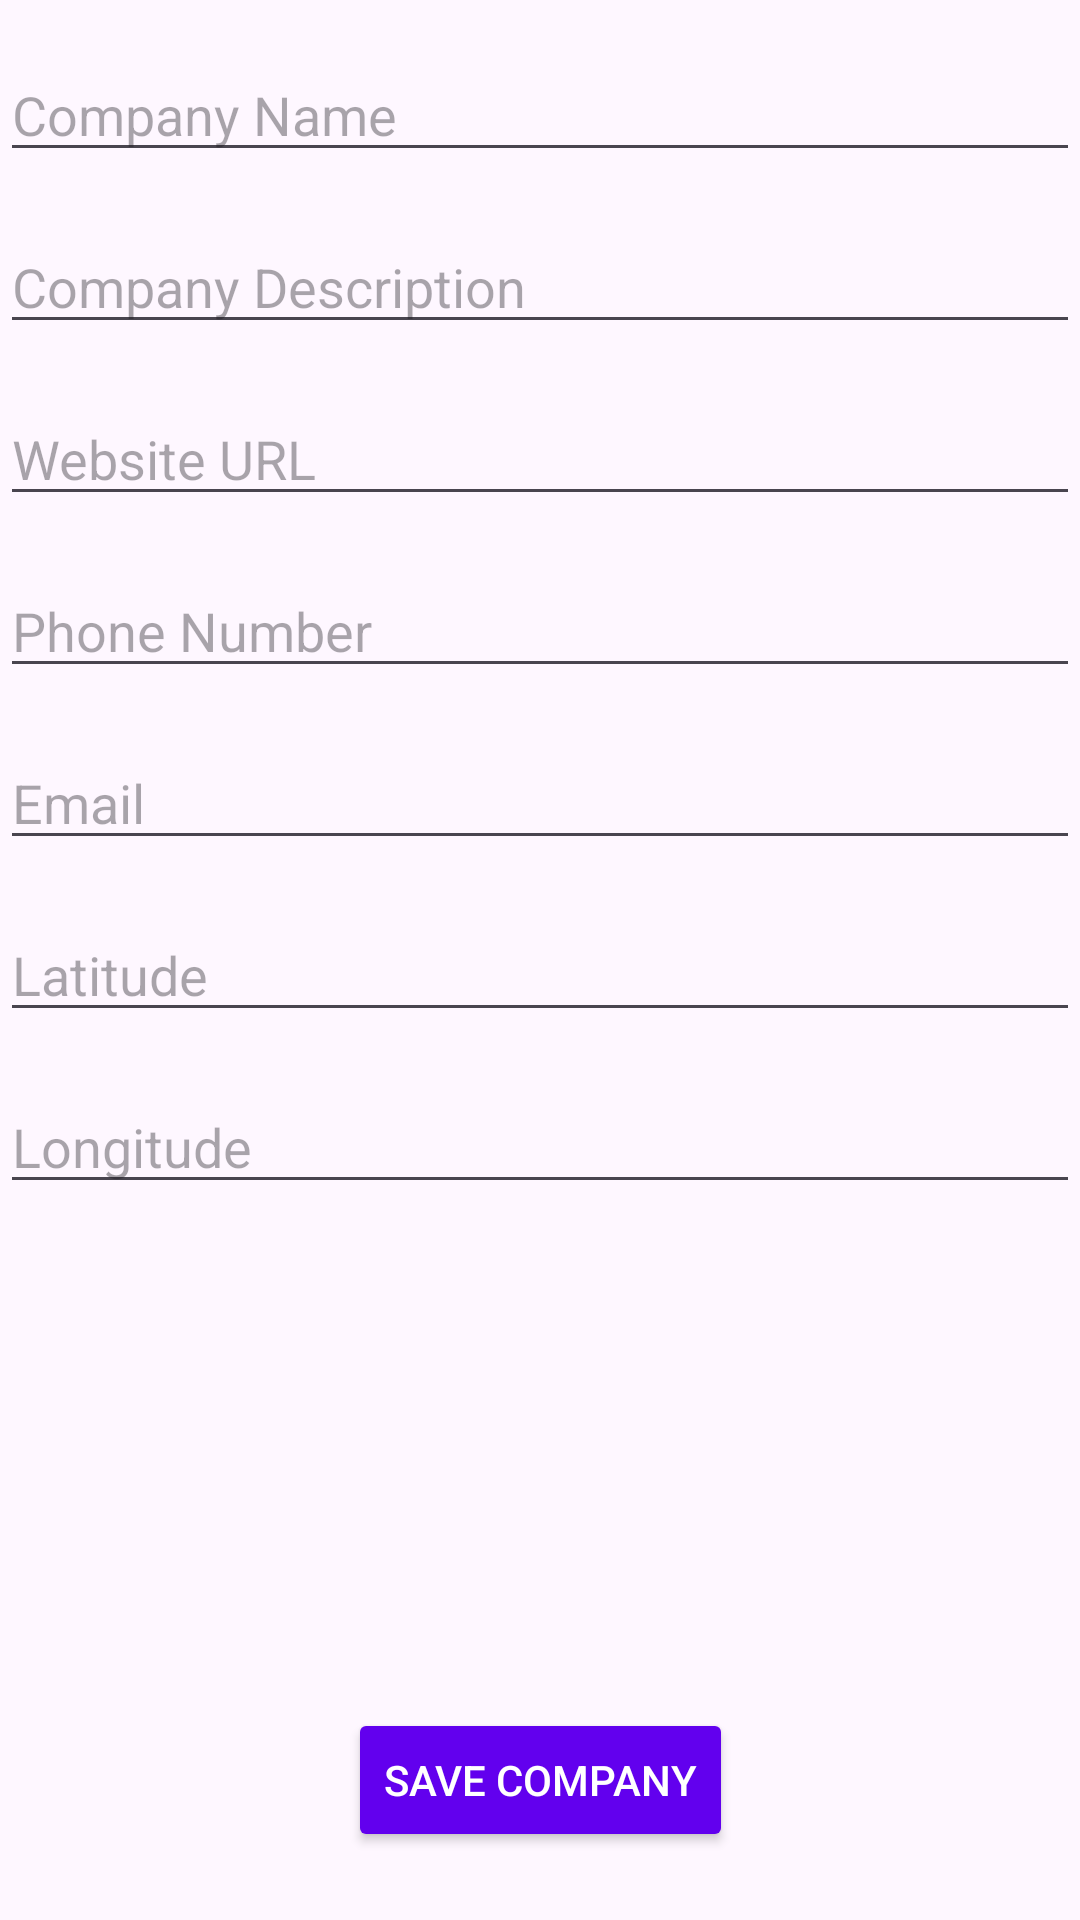

This screen was rendered from an Android layout file. Write that file and the resources it references.
<!-- AndroidManifest.xml: application theme Theme.ITCompanies -->
<!-- res/layout/activity_create_company.xml -->
<?xml version="1.0" encoding="utf-8"?>
<androidx.constraintlayout.widget.ConstraintLayout xmlns:android="http://schemas.android.com/apk/res/android"
    xmlns:app="http://schemas.android.com/apk/res-auto"
    xmlns:tools="http://schemas.android.com/tools"
    android:layout_width="match_parent"
    android:layout_height="match_parent"
    tools:context=".CreateCompanyActivity">

    <EditText
        android:id="@+id/editTextCompanyName"
        android:layout_width="0dp"
        android:layout_height="wrap_content"
        android:layout_marginTop="16dp"
        android:hint="Company Name"
        android:inputType="text"
        android:textColor="@android:color/black"
        app:layout_constraintEnd_toEndOf="parent"
        app:layout_constraintStart_toStartOf="parent"
        app:layout_constraintTop_toTopOf="parent" />

    <EditText
        android:id="@+id/editTextCompanyDescription"
        android:layout_width="0dp"
        android:layout_height="wrap_content"
        android:layout_marginTop="16dp"
        android:hint="Company Description"
        android:inputType="textMultiLine"
        android:textColor="@android:color/black"
        app:layout_constraintEnd_toEndOf="parent"
        app:layout_constraintStart_toStartOf="parent"
        app:layout_constraintTop_toBottomOf="@id/editTextCompanyName" />

    <EditText
        android:id="@+id/editTextCompanyWebsite"
        android:layout_width="0dp"
        android:layout_height="wrap_content"
        android:layout_marginTop="16dp"
        android:hint="Website URL"
        android:inputType="textUri"
        android:textColor="@android:color/black"
        app:layout_constraintEnd_toEndOf="parent"
        app:layout_constraintStart_toStartOf="parent"
        app:layout_constraintTop_toBottomOf="@id/editTextCompanyDescription" />

    <EditText
        android:id="@+id/editTextCompanyPhone"
        android:layout_width="0dp"
        android:layout_height="wrap_content"
        android:layout_marginTop="16dp"
        android:hint="Phone Number"
        android:inputType="phone"
        android:textColor="@android:color/black"
        app:layout_constraintEnd_toEndOf="parent"
        app:layout_constraintStart_toStartOf="parent"
        app:layout_constraintTop_toBottomOf="@id/editTextCompanyWebsite" />

    <EditText
        android:id="@+id/editTextCompanyEmail"
        android:layout_width="0dp"
        android:layout_height="wrap_content"
        android:layout_marginTop="16dp"
        android:hint="Email"
        android:inputType="textEmailAddress"
        android:textColor="@android:color/black"
        app:layout_constraintEnd_toEndOf="parent"
        app:layout_constraintStart_toStartOf="parent"
        app:layout_constraintTop_toBottomOf="@id/editTextCompanyPhone" />

    <EditText
        android:id="@+id/editTextCompanyLatitude"
        android:layout_width="0dp"
        android:layout_height="wrap_content"
        android:layout_marginTop="16dp"
        android:hint="Latitude"
        android:inputType="text"
        android:textColor="@android:color/black"
        app:layout_constraintEnd_toEndOf="parent"
        app:layout_constraintStart_toStartOf="parent"
        app:layout_constraintTop_toBottomOf="@id/editTextCompanyEmail" />

    <EditText
        android:id="@+id/editTextCompanyLongitude"
        android:layout_width="0dp"
        android:layout_height="wrap_content"
        android:layout_marginTop="16dp"
        android:hint="Longitude"
        android:inputType="text"
        android:textColor="@android:color/black"
        app:layout_constraintEnd_toEndOf="parent"
        app:layout_constraintStart_toStartOf="parent"
        app:layout_constraintTop_toBottomOf="@id/editTextCompanyLatitude" />

    <ImageView
        android:id="@+id/imageViewCompanyLogo"
        android:layout_width="120dp"
        android:layout_height="120dp"
        android:layout_marginTop="16dp"
        android:layout_centerHorizontal="true"
        android:contentDescription="Company Logo"
        android:src="@drawable/default_logo"
        app:layout_constraintEnd_toEndOf="parent"
        app:layout_constraintStart_toStartOf="parent"
        app:layout_constraintTop_toBottomOf="@id/editTextCompanyLongitude" />

    <Button
        android:id="@+id/buttonSaveCompany"
        android:layout_width="wrap_content"
        android:layout_height="wrap_content"
        android:layout_marginTop="32dp"
        android:text="Save Company"
        android:textColor="@android:color/white"
        android:backgroundTint="@color/colorPrimary"
        app:layout_constraintEnd_toEndOf="parent"
        app:layout_constraintStart_toStartOf="parent"
        app:layout_constraintTop_toBottomOf="@id/imageViewCompanyLogo" />

</androidx.constraintlayout.widget.ConstraintLayout>
<!-- resources referenced by this layout -->
<resources>
  <color name="colorPrimary">#6200EE</color>
  <style name="Theme.ITCompanies" parent="Base.Theme.ITCompanies" />
  <style name="Base.Theme.ITCompanies" parent="Theme.Material3.DayNight.NoActionBar">
          
          
      </style>
</resources>
